Labelled photos from "dataset-custom", an image-classification folder in amolvyas-6/DL-EL. The possible labels are: normal road, potholes.

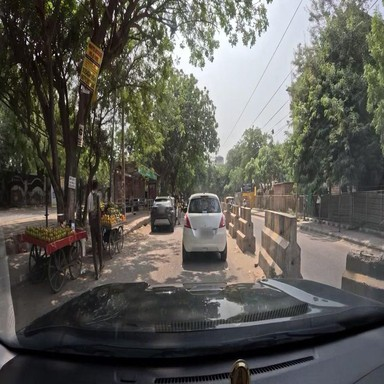
Label: normal road

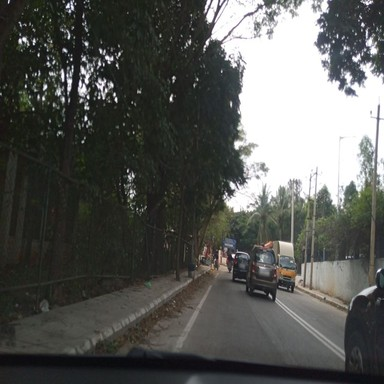
Label: normal road

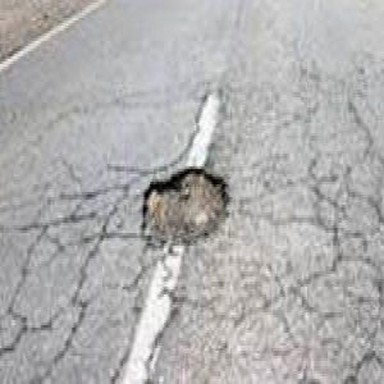
Label: potholes

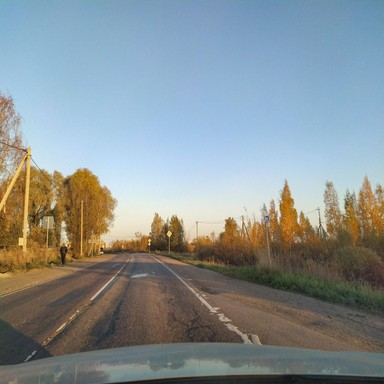
Label: normal road

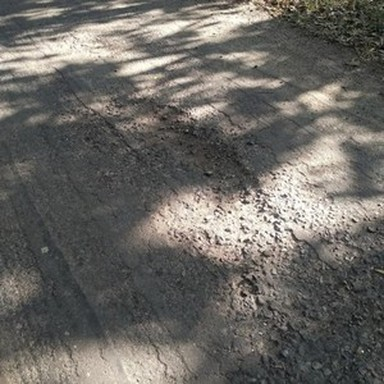
Label: potholes

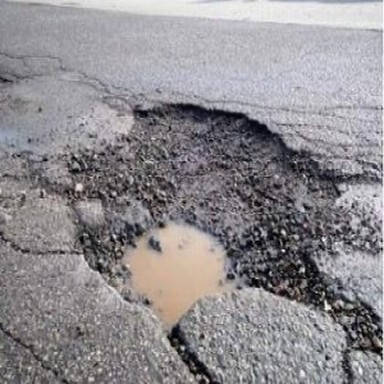
Label: potholes
